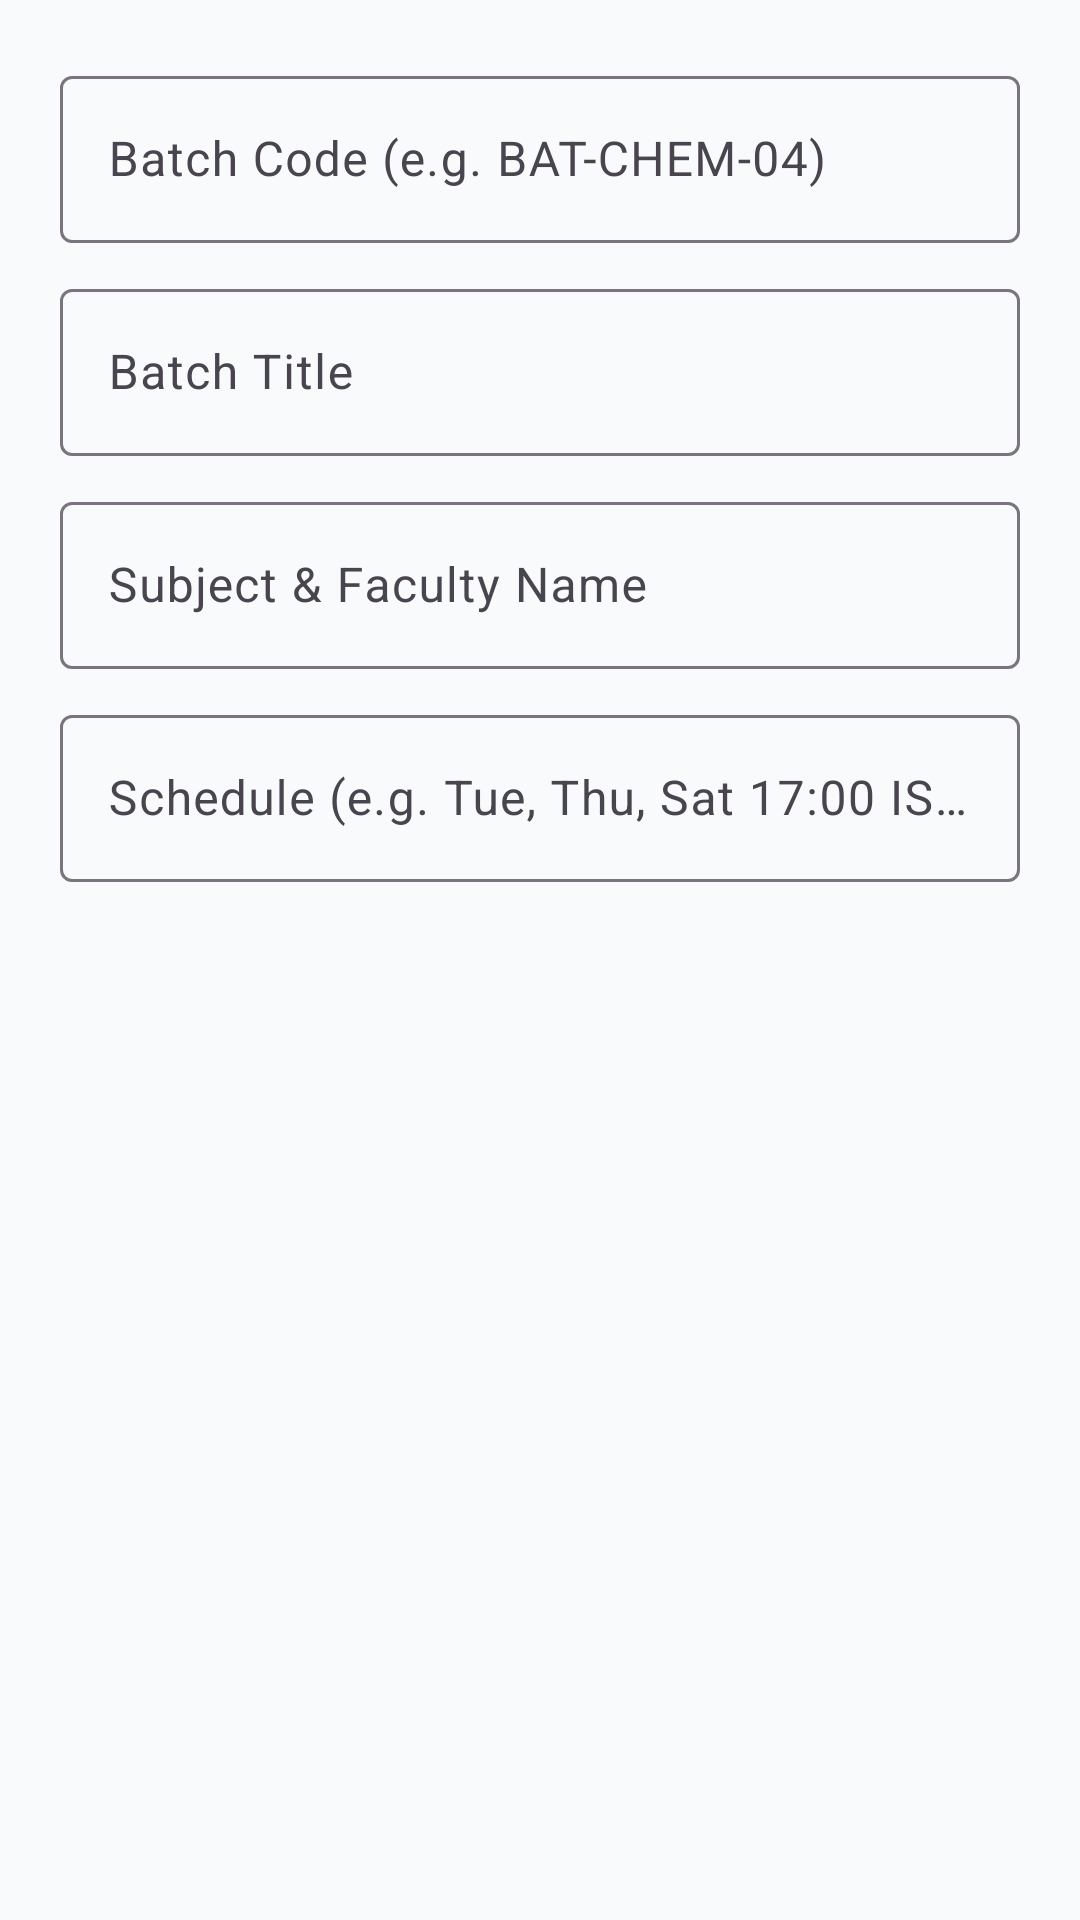

This screen was rendered from an Android layout file. Write that file and the resources it references.
<!-- AndroidManifest.xml: application theme Theme.ManagementTution -->
<!-- res/layout/dialog_add_batch.xml -->
<?xml version="1.0" encoding="utf-8"?>
<LinearLayout
    xmlns:android="http://schemas.android.com/apk/res/android"
    android:layout_width="match_parent"
    android:layout_height="wrap_content"
    android:orientation="vertical"
    android:padding="20dp">

    <com.google.android.material.textfield.TextInputLayout
        style="@style/Widget.Material3.TextInputLayout.OutlinedBox"
        android:layout_width="match_parent"
        android:layout_height="wrap_content"
        android:hint="Batch Code (e.g. BAT-CHEM-04)">

        <com.google.android.material.textfield.TextInputEditText
            android:id="@+id/etDialogBatchCode"
            android:layout_width="match_parent"
            android:layout_height="wrap_content"
            android:inputType="textCapCharacters" />
    </com.google.android.material.textfield.TextInputLayout>

    <com.google.android.material.textfield.TextInputLayout
        style="@style/Widget.Material3.TextInputLayout.OutlinedBox"
        android:layout_width="match_parent"
        android:layout_height="wrap_content"
        android:layout_marginTop="10dp"
        android:hint="Batch Title">

        <com.google.android.material.textfield.TextInputEditText
            android:id="@+id/etDialogBatchTitle"
            android:layout_width="match_parent"
            android:layout_height="wrap_content"
            android:inputType="text" />
    </com.google.android.material.textfield.TextInputLayout>

    <com.google.android.material.textfield.TextInputLayout
        style="@style/Widget.Material3.TextInputLayout.OutlinedBox"
        android:layout_width="match_parent"
        android:layout_height="wrap_content"
        android:layout_marginTop="10dp"
        android:hint="Subject &amp; Faculty Name">

        <com.google.android.material.textfield.TextInputEditText
            android:id="@+id/etDialogBatchTeacher"
            android:layout_width="match_parent"
            android:layout_height="wrap_content"
            android:inputType="text" />
    </com.google.android.material.textfield.TextInputLayout>

    <com.google.android.material.textfield.TextInputLayout
        style="@style/Widget.Material3.TextInputLayout.OutlinedBox"
        android:layout_width="match_parent"
        android:layout_height="wrap_content"
        android:layout_marginTop="10dp"
        android:hint="Schedule (e.g. Tue, Thu, Sat 17:00 IST)">

        <com.google.android.material.textfield.TextInputEditText
            android:id="@+id/etDialogBatchSchedule"
            android:layout_width="match_parent"
            android:layout_height="wrap_content"
            android:inputType="text" />
    </com.google.android.material.textfield.TextInputLayout>
</LinearLayout>
<!-- resources referenced by this layout -->
<resources>
  <style name="Theme.ManagementTution" parent="Theme.Material3.DayNight.NoActionBar">
          <item name="colorPrimary">@color/brand_primary</item>
          <item name="colorPrimaryVariant">@color/brand_primary_dark</item>
          <item name="colorSecondary">@color/brand_accent</item>
          <item name="android:statusBarColor">@color/brand_primary_dark</item>
          <item name="android:windowBackground">@color/brand_surface</item>
      </style>
  <color name="brand_primary">#0F766E</color>
  <color name="brand_primary_dark">#115E59</color>
  <color name="brand_accent">#0D9488</color>
  <color name="brand_surface">#F8FAFC</color>
</resources>
